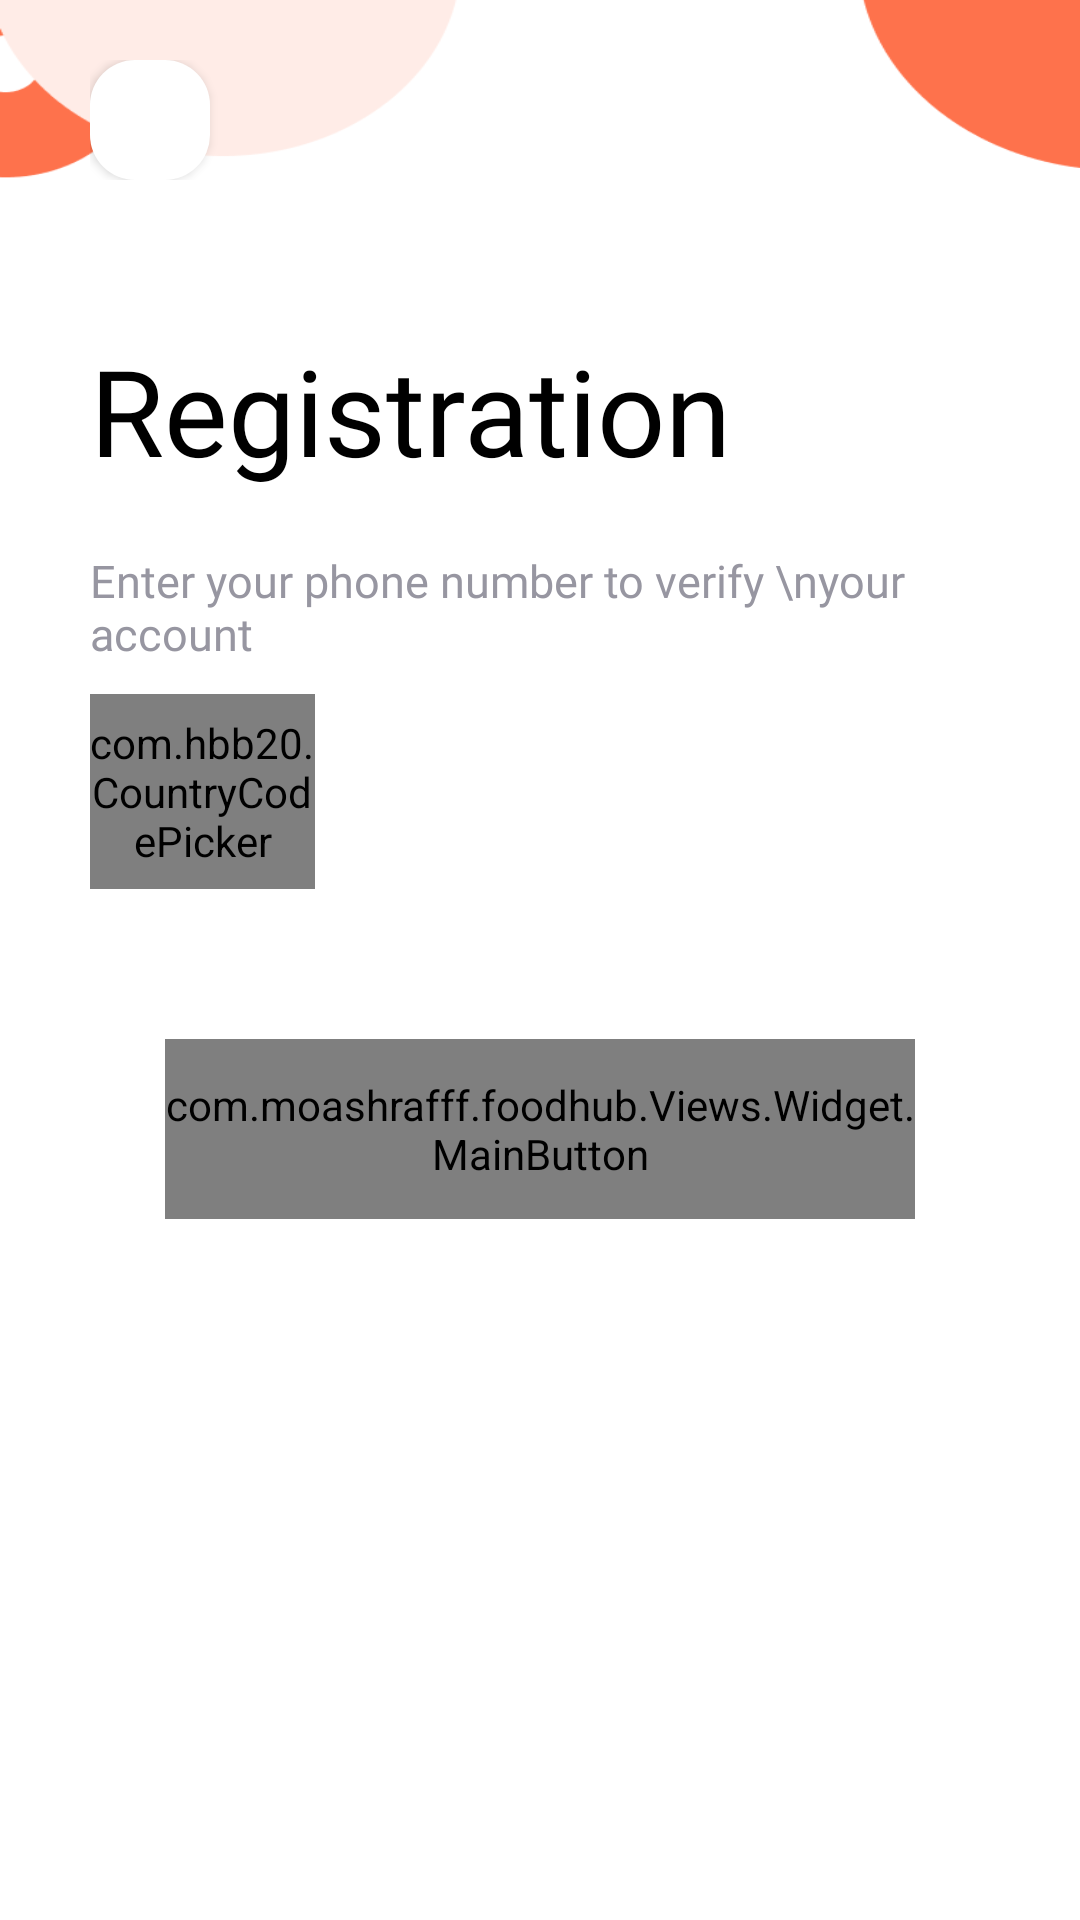

This screen was rendered from an Android layout file. Write that file and the resources it references.
<!-- AndroidManifest.xml: application theme Theme.FoodHub -->
<!-- res/layout/auth_registration_screen.xml -->
<?xml version="1.0" encoding="utf-8"?>
<LinearLayout xmlns:android="http://schemas.android.com/apk/res/android"
    android:layout_width="match_parent"
    android:layout_height="match_parent"
    xmlns:app="http://schemas.android.com/apk/res-auto"
    android:background="@drawable/auth_bg"
    android:fitsSystemWindows="true"
    android:orientation="vertical"
    android:paddingHorizontal="30dp"
    >

    <include layout="@layout/back_header"
        android:layout_marginTop="20dp"
        android:layout_height="wrap_content"
        android:layout_width="match_parent" />



    <LinearLayout
        android:layout_width="match_parent"
        android:layout_height="wrap_content"
        android:orientation="vertical"
        android:layout_gravity="center"
        android:layout_marginTop="50dp"
        >
        <TextView
            android:id="@+id/main_label"
            android:layout_width="match_parent"
            android:layout_height="wrap_content"
            android:fontFamily="@font/sofia_semi_bold"
            android:text="Registration"
            android:textColor="@color/black"
            android:textSize="40sp"
            />
        <TextView
            android:layout_width="match_parent"
            android:layout_height="wrap_content"
            android:textColor="#9796A1"
            android:text="Enter your phone number to verify \nyour account"
            android:textSize="15sp"
            android:fontFamily="@font/sofia_regular"
            android:layout_marginTop="20dp"
            />

        <com.google.android.material.textfield.TextInputLayout
            style="@style/Widget.MaterialComponents.TextInputLayout.OutlinedBox.Dense"
            android:layout_width="match_parent"
            android:layout_height="65dp"
            android:layout_marginTop="10dp"
            android:textColorHint="@color/auth_hint_color"
            android:theme="@style/LoginTextInputLayoutStyle"
            app:boxCornerRadiusBottomEnd="5dp"
            app:boxCornerRadiusBottomStart="5dp"
            app:boxCornerRadiusTopEnd="5dp"
            app:boxCornerRadiusTopStart="5dp"
            app:boxStrokeColor="@color/btn_color"
            app:boxStrokeWidth="1dp"
            app:boxStrokeWidthFocused="2dp"
            app:helperTextEnabled="true"
            app:helperTextTextColor="@color/btn_color"
            app:hintTextColor="@color/auth_hint_color"
            app:placeholderTextColor="@color/btn_color"

            >
            <LinearLayout
                android:layout_width="match_parent"
                android:layout_height="match_parent"
                android:orientation="horizontal"
                >

                <com.hbb20.CountryCodePicker
                    android:id="@+id/countryCodeHolder"
                    android:layout_width="75dp"
                    android:layout_height="match_parent"
                    android:layout_alignParentStart="true"
                    android:fontFamily="@font/sofia_regular"
                    app:ccp_showPhoneCode="true"
                    app:ccp_showNameCode="true"
                    app:ccp_showFullName="true"
                    />
                <com.google.android.material.textfield.TextInputEditText
                    android:layout_alignLeft="@+id/countryCodeHolder"
                    android:layout_width="match_parent"
                    android:layout_height="match_parent"
                    android:fontFamily="@font/sofia_regular"
                    android:maxLines="1"
                    app:hintTextColor="@color/auth_hint_color"
                    android:inputType="number"
                    android:layout_marginStart="5dp"
                    android:id="@+id/edit_number"
                    />

            </LinearLayout>




        </com.google.android.material.textfield.TextInputLayout>

        <com.moashrafff.foodhub.Views.Widget.MainButton
            android:layout_marginTop="50dp"
            android:layout_width="250dp"
            android:layout_height="60dp"
            android:text="SEND"
            android:layout_gravity="center"
            android:id="@+id/send_btn"
            />
    </LinearLayout>





</LinearLayout>
<!-- res/layout/back_header.xml (included above) -->
<?xml version="1.0" encoding="utf-8"?>
<LinearLayout xmlns:android="http://schemas.android.com/apk/res/android"
    android:layout_width="match_parent"
    android:layout_height="wrap_content"
    >


    <ImageView
        android:id="@+id/ivFilter"
        android:layout_width="40dp"
        android:layout_height="40dp"
        android:background="@drawable/filter_shape"
        android:elevation="2dp"
        android:padding="12dp"
        android:src="@drawable/back_btn" />


</LinearLayout>
<!-- resources referenced by this layout -->
<resources>
  <color name="auth_hint_color">#C4C4C4</color>
  <color name="black">#FF000000</color>
  <color name="btn_color">#FE724C</color>
  <!-- drawable auth_bg: png bitmap (drawable, 11794 bytes) -->
  <!-- drawable filter_shape (drawable) -->
  <?xml version="1.0" encoding="utf-8"?>
  <shape xmlns:android="http://schemas.android.com/apk/res/android" android:shape="rectangle">
      <solid android:color="@color/white"/>
      <corners android:radius="15dp" />
  
  </shape>
  <style name="LoginTextInputLayoutStyle" parent="Widget.MaterialComponents.TextInputLayout.OutlinedBox.Dense">
          <item name="colorAccent">#B3B3B3</item>
          <item name="boxStrokeColor">#FE724C</item>
          <item name="boxStrokeWidth">1dp</item>
  
      </style>
  <style name="Theme.FoodHub" parent="Theme.MaterialComponents.Light.NoActionBar">
  
          <item name="colorPrimary">@color/btn_color</item>
          <item name="colorPrimaryVariant">#003700B3</item>
          <item name="colorOnPrimary">@color/white</item>
          
          <item name="colorSecondary">@color/white</item>
          <item name="colorSecondaryVariant">@color/teal_700</item>
          <item name="colorOnSecondary">@color/black</item>
          
          <item name="android:statusBarColor" tools:targetApi="l">?attr/colorPrimary</item>
          
          <item name="android:windowFullscreen">false</item>
      </style>
  <color name="white">#FFFFFFFF</color>
  <color name="teal_700">#FF018786</color>
</resources>
